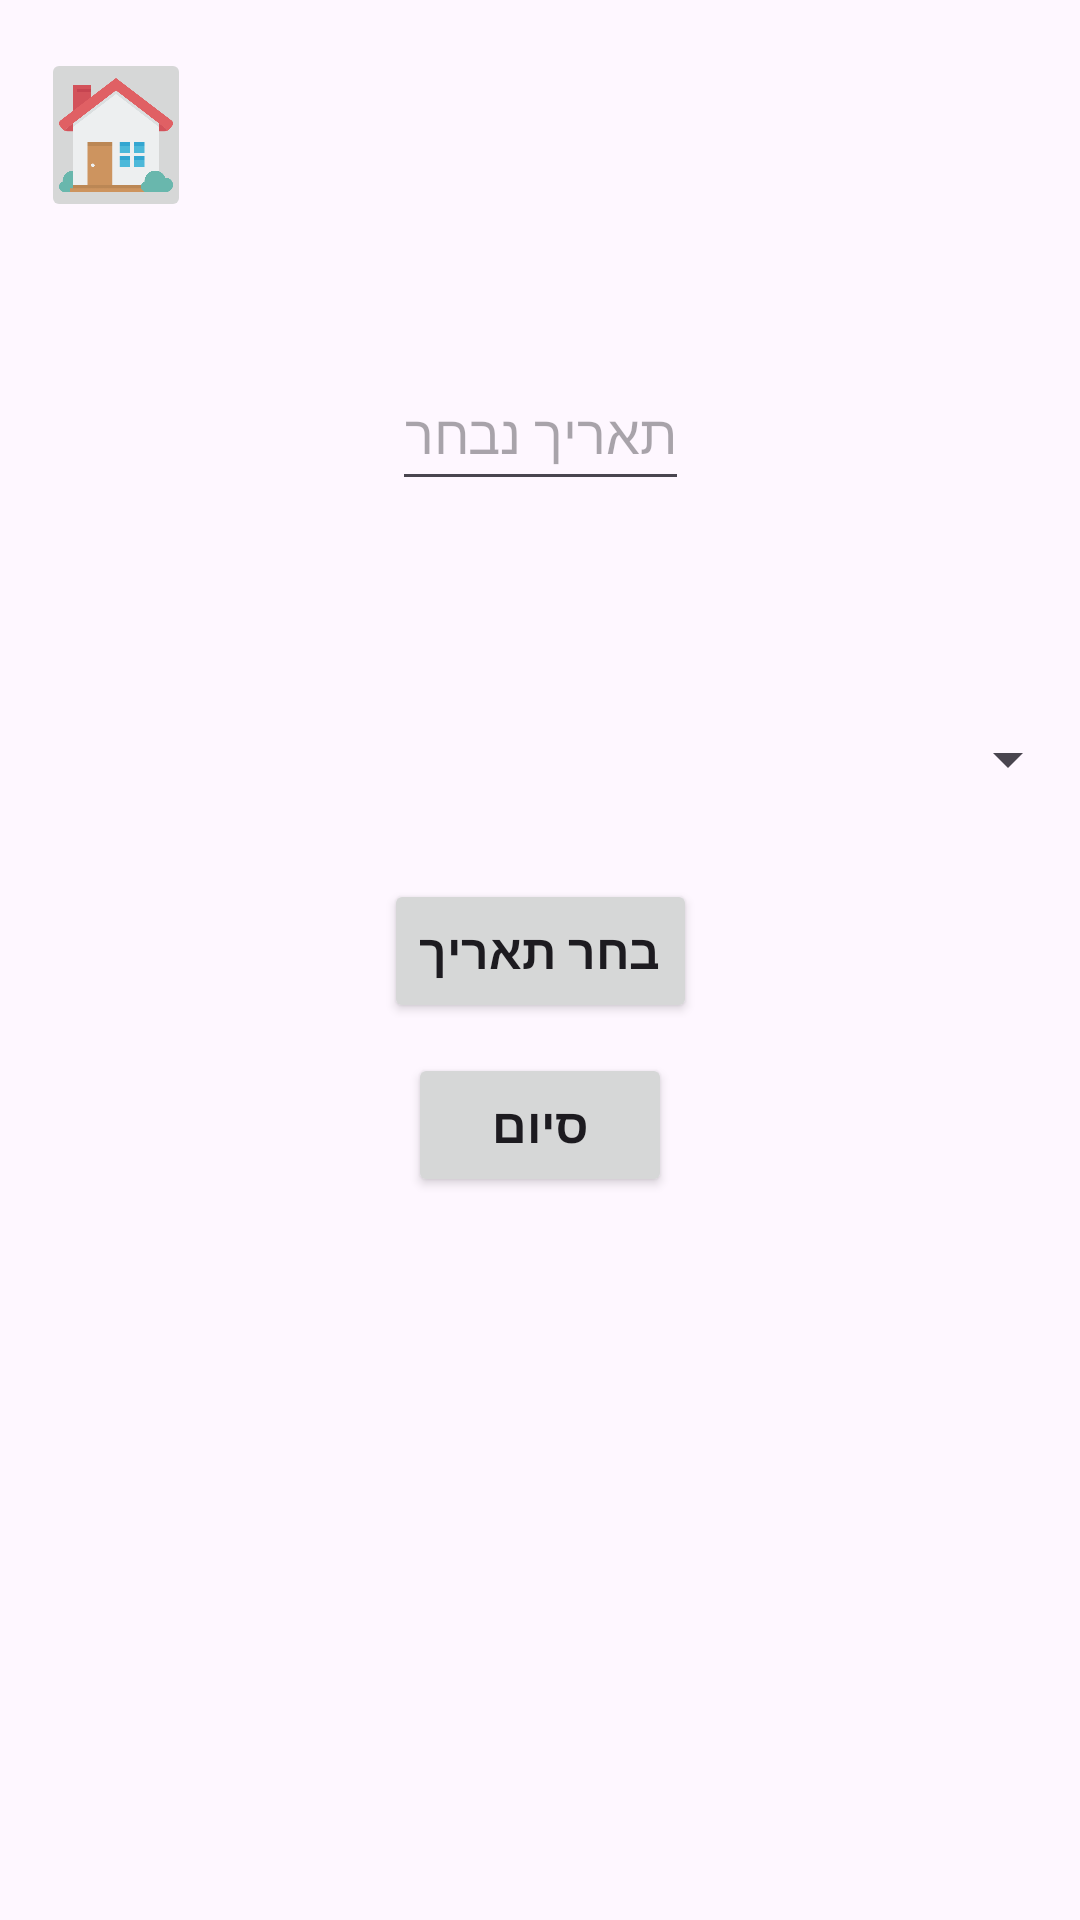

Layout XML and referenced resources for this Android screen:
<!-- AndroidManifest.xml: application theme Theme.WiseRent -->
<!-- res/layout/activity_prof_appointment_date.xml -->
<?xml version="1.0" encoding="utf-8"?>
<androidx.constraintlayout.widget.ConstraintLayout xmlns:android="http://schemas.android.com/apk/res/android"
    xmlns:app="http://schemas.android.com/apk/res-auto"
    xmlns:tools="http://schemas.android.com/tools"
    android:layout_width="match_parent"
    android:layout_height="match_parent"
    android:background="@drawable/backgroundwallp"
    tools:context=".ProfAppointmentDate">

    <ImageView
        android:id="@+id/appLogo"
        android:layout_width="129dp"
        android:layout_height="63dp"
        android:layout_marginTop="16dp"
        app:layout_constraintEnd_toEndOf="parent"
        app:layout_constraintStart_toStartOf="parent"
        app:layout_constraintTop_toTopOf="parent"
        app:srcCompat="@drawable/wiserentlogo" />

    <ImageButton
        android:id="@+id/homeBtn"
        android:layout_width="50dp"
        android:layout_height="58dp"
        android:layout_marginTop="16dp"
        android:scaleType="centerCrop"
        android:contentDescription="Home button for renter homepage"
        app:layout_constraintEnd_toEndOf="parent"
        app:layout_constraintHorizontal_bias="0.044"
        app:layout_constraintStart_toStartOf="parent"
        app:layout_constraintTop_toTopOf="parent"
        app:srcCompat="@drawable/homeicon" />

    <EditText
        android:id="@+id/selectedDateEditText"
        android:layout_width="wrap_content"
        android:layout_height="48dp"
        android:layout_marginTop="40dp"
        android:hint="תאריך נבחר"
        app:layout_constraintEnd_toEndOf="parent"
        app:layout_constraintStart_toStartOf="parent"
        app:layout_constraintTop_toBottomOf="@id/appLogo" />

        
    <Spinner
        android:id="@+id/professionalTypeSpinner"
        android:layout_width="0dp"
        android:layout_height="48dp"
        android:layout_marginTop="150dp"
        app:layout_constraintEnd_toEndOf="parent"
        app:layout_constraintStart_toStartOf="parent"
        app:layout_constraintTop_toBottomOf="@+id/appLogo" />

    
    <Button
        android:id="@+id/selectDateButton"
        android:layout_width="wrap_content"
        android:layout_height="wrap_content"
        android:layout_marginTop="16dp"
        android:text="בחר תאריך"
        android:textSize="16sp"
        android:textStyle="bold"
        app:layout_constraintEnd_toEndOf="parent"
        app:layout_constraintStart_toStartOf="parent"
        app:layout_constraintTop_toBottomOf="@+id/professionalTypeSpinner" />

    <Button
        android:id="@+id/submitButton"
        android:layout_width="wrap_content"
        android:layout_height="wrap_content"
        android:layout_marginTop="10dp"
        android:text="סיום"
        android:textSize="16sp"
        android:textStyle="bold"
        app:layout_constraintEnd_toEndOf="parent"
        app:layout_constraintStart_toStartOf="parent"
        app:layout_constraintTop_toBottomOf="@+id/selectDateButton" />

</androidx.constraintlayout.widget.ConstraintLayout>
<!-- resources referenced by this layout -->
<resources>
  <!-- drawable homeicon: png bitmap (drawable, 20397 bytes) -->
  <style name="Theme.WiseRent" parent="Base.Theme.WiseRent" />
  <style name="Base.Theme.WiseRent" parent="Theme.Material3.DayNight.NoActionBar">
          
          
      </style>
</resources>
